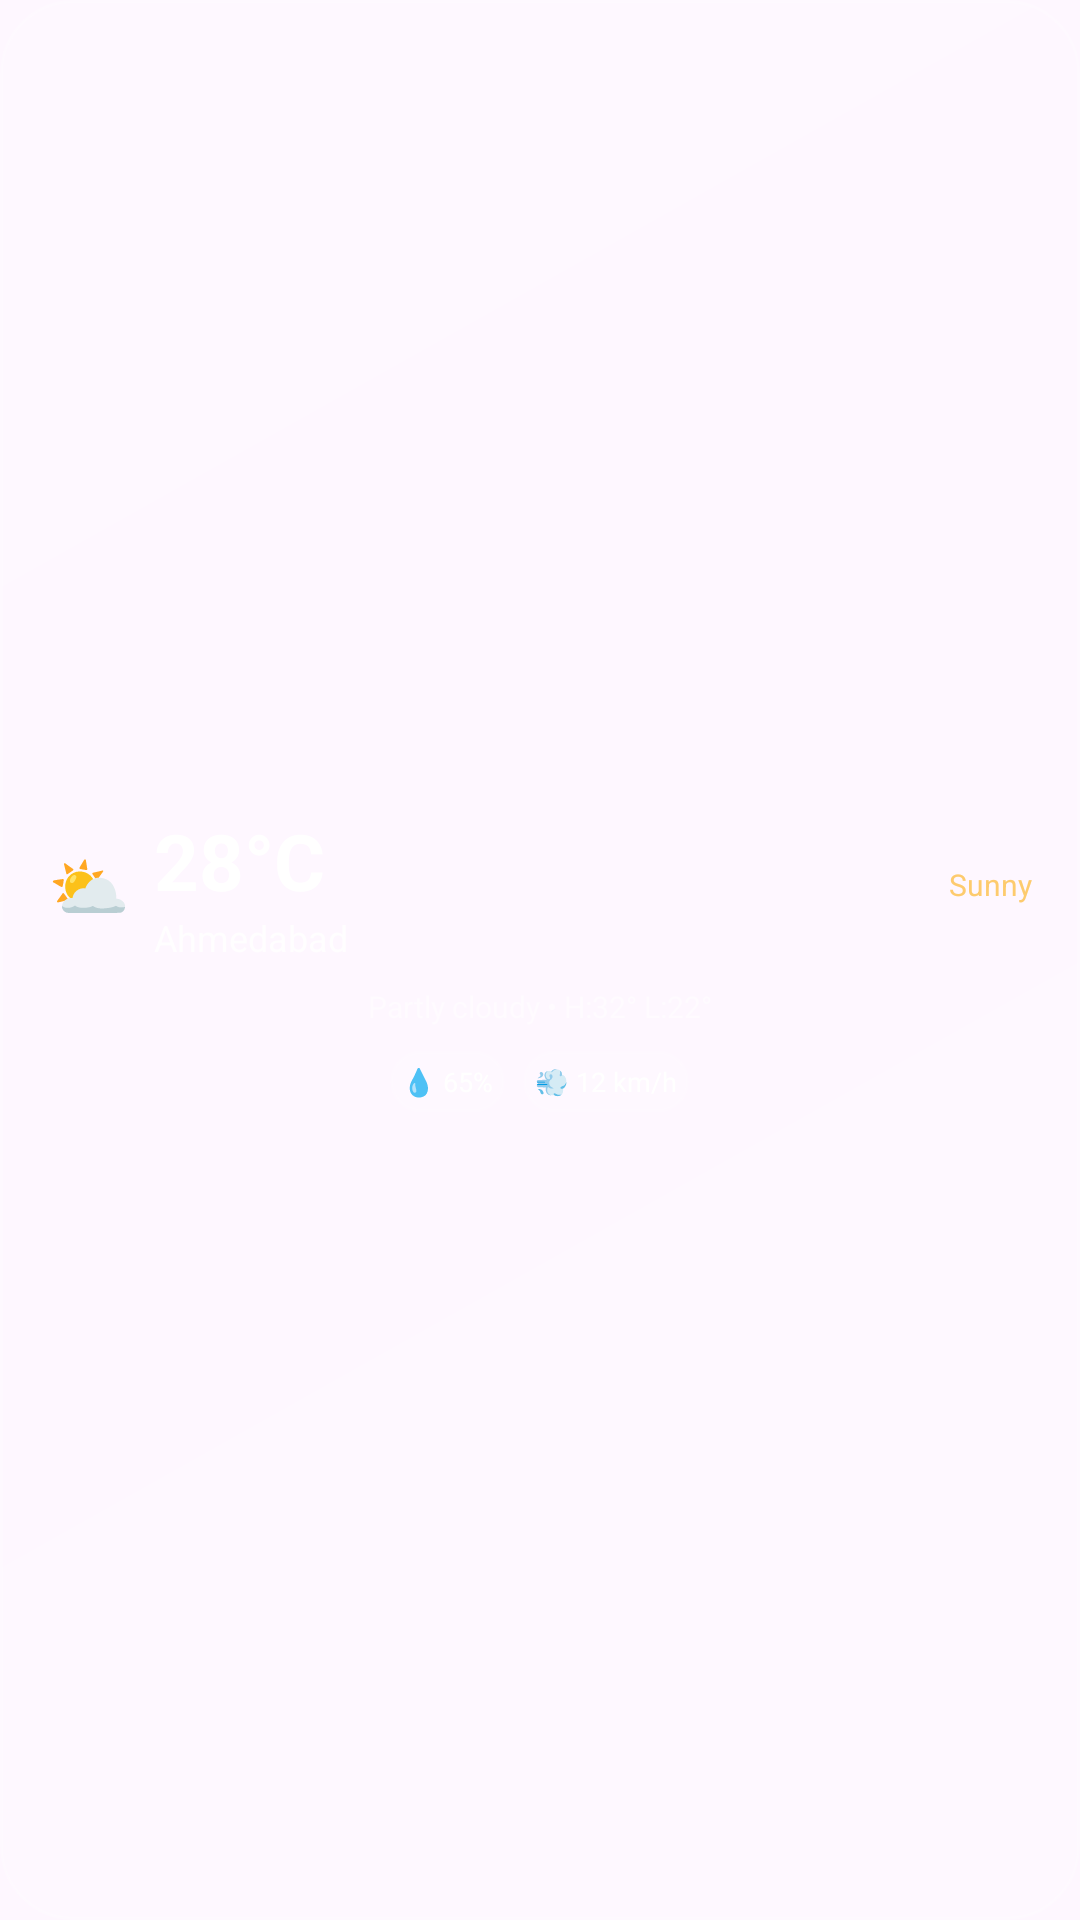

Android layout source for this screen:
<!-- AndroidManifest.xml: application theme Theme.Widgetfy -->
<!-- res/layout/widget_weather.xml -->
<?xml version="1.0" encoding="utf-8"?>
<LinearLayout xmlns:android="http://schemas.android.com/apk/res/android"
    android:layout_width="match_parent"
    android:layout_height="match_parent"
    android:background="@drawable/bg_liquid_glass"
    android:gravity="center"
    android:orientation="vertical"
    android:padding="16dp">

    <LinearLayout
        android:layout_width="match_parent"
        android:layout_height="wrap_content"
        android:gravity="center_vertical"
        android:orientation="horizontal">

        <TextView
            android:layout_width="wrap_content"
            android:layout_height="wrap_content"
            android:text="⛅"
            android:textSize="22sp" />

        <LinearLayout
            android:layout_width="0dp"
            android:layout_height="wrap_content"
            android:layout_marginStart="8dp"
            android:layout_weight="1"
            android:orientation="vertical">

            <TextView
                android:id="@+id/tv_weather_temp"
                android:layout_width="wrap_content"
                android:layout_height="wrap_content"
                android:text="28°C"
                android:textColor="#FFFFFFFF"
                android:textSize="26sp"
                android:textStyle="bold" />

            <TextView
                android:id="@+id/tv_weather_city"
                android:layout_width="wrap_content"
                android:layout_height="wrap_content"
                android:text="Ahmedabad"
                android:textColor="#CCFFFFFF"
                android:textSize="12sp" />
        </LinearLayout>

        <TextView
            android:id="@+id/tv_weather_icon"
            android:layout_width="wrap_content"
            android:layout_height="wrap_content"
            android:text="Sunny"
            android:textColor="#FFFDCB6E"
            android:textSize="10sp" />
    </LinearLayout>

    <TextView
        android:id="@+id/tv_weather_desc"
        android:layout_width="wrap_content"
        android:layout_height="wrap_content"
        android:layout_marginTop="8dp"
        android:text="Partly cloudy • H:32° L:22°"
        android:textColor="#80FFFFFF"
        android:textSize="10sp" />

    <LinearLayout
        android:layout_width="match_parent"
        android:layout_height="wrap_content"
        android:layout_marginTop="8dp"
        android:gravity="center"
        android:orientation="horizontal">

        <TextView
            android:layout_width="wrap_content"
            android:layout_height="wrap_content"
            android:background="@drawable/bg_widget_cell"
            android:padding="4dp"
            android:text="💧 65%"
            android:textColor="#FFFFFFFF"
            android:textSize="9sp" />

        <TextView
            android:layout_width="wrap_content"
            android:layout_height="wrap_content"
            android:layout_marginStart="6dp"
            android:background="@drawable/bg_widget_cell"
            android:padding="4dp"
            android:text="💨 12 km/h"
            android:textColor="#FFFFFFFF"
            android:textSize="9sp" />
    </LinearLayout>
</LinearLayout>
<!-- resources referenced by this layout -->
<resources>
  <!-- drawable bg_liquid_glass (drawable) -->
  <?xml version="1.0" encoding="utf-8"?>
  <shape xmlns:android="http://schemas.android.com/apk/res/android" android:shape="rectangle">
      <corners android:radius="24dp"/>
      <gradient
          android:angle="135"
          android:startColor="#33FFFFFF"
          android:centerColor="#14FFFFFF"
          android:endColor="#22FFFFFF"
          android:type="linear"/>
      <stroke android:width="1dp" android:color="#30FFFFFF"/>
      <padding android:left="1dp" android:top="1dp" android:right="1dp" android:bottom="1dp"/>
  </shape>
  <!-- drawable bg_widget_cell (drawable) -->
  <?xml version="1.0" encoding="utf-8"?>
  <shape xmlns:android="http://schemas.android.com/apk/res/android" android:shape="rectangle">
      <corners android:radius="12dp"/>
      <solid android:color="#10FFFFFF"/>
      <stroke android:width="1dp" android:color="#20FFFFFF"/>
  </shape>
  <style name="Theme.Widgetfy" parent="Theme.Material3.DayNight.NoActionBar">
          <item name="colorPrimary">@color/widgetfy_primary</item>
          <item name="colorPrimaryVariant">@color/widgetfy_primary</item>
          <item name="colorSecondary">@color/widgetfy_secondary</item>
          <item name="android:statusBarColor">@android:color/transparent</item>
          <item name="android:navigationBarColor">@android:color/transparent</item>
          <item name="android:windowLightStatusBar">true</item>
      </style>
  <color name="widgetfy_primary">#FF6C5CE7</color>
  <color name="widgetfy_secondary">#FF00CEC9</color>
</resources>
